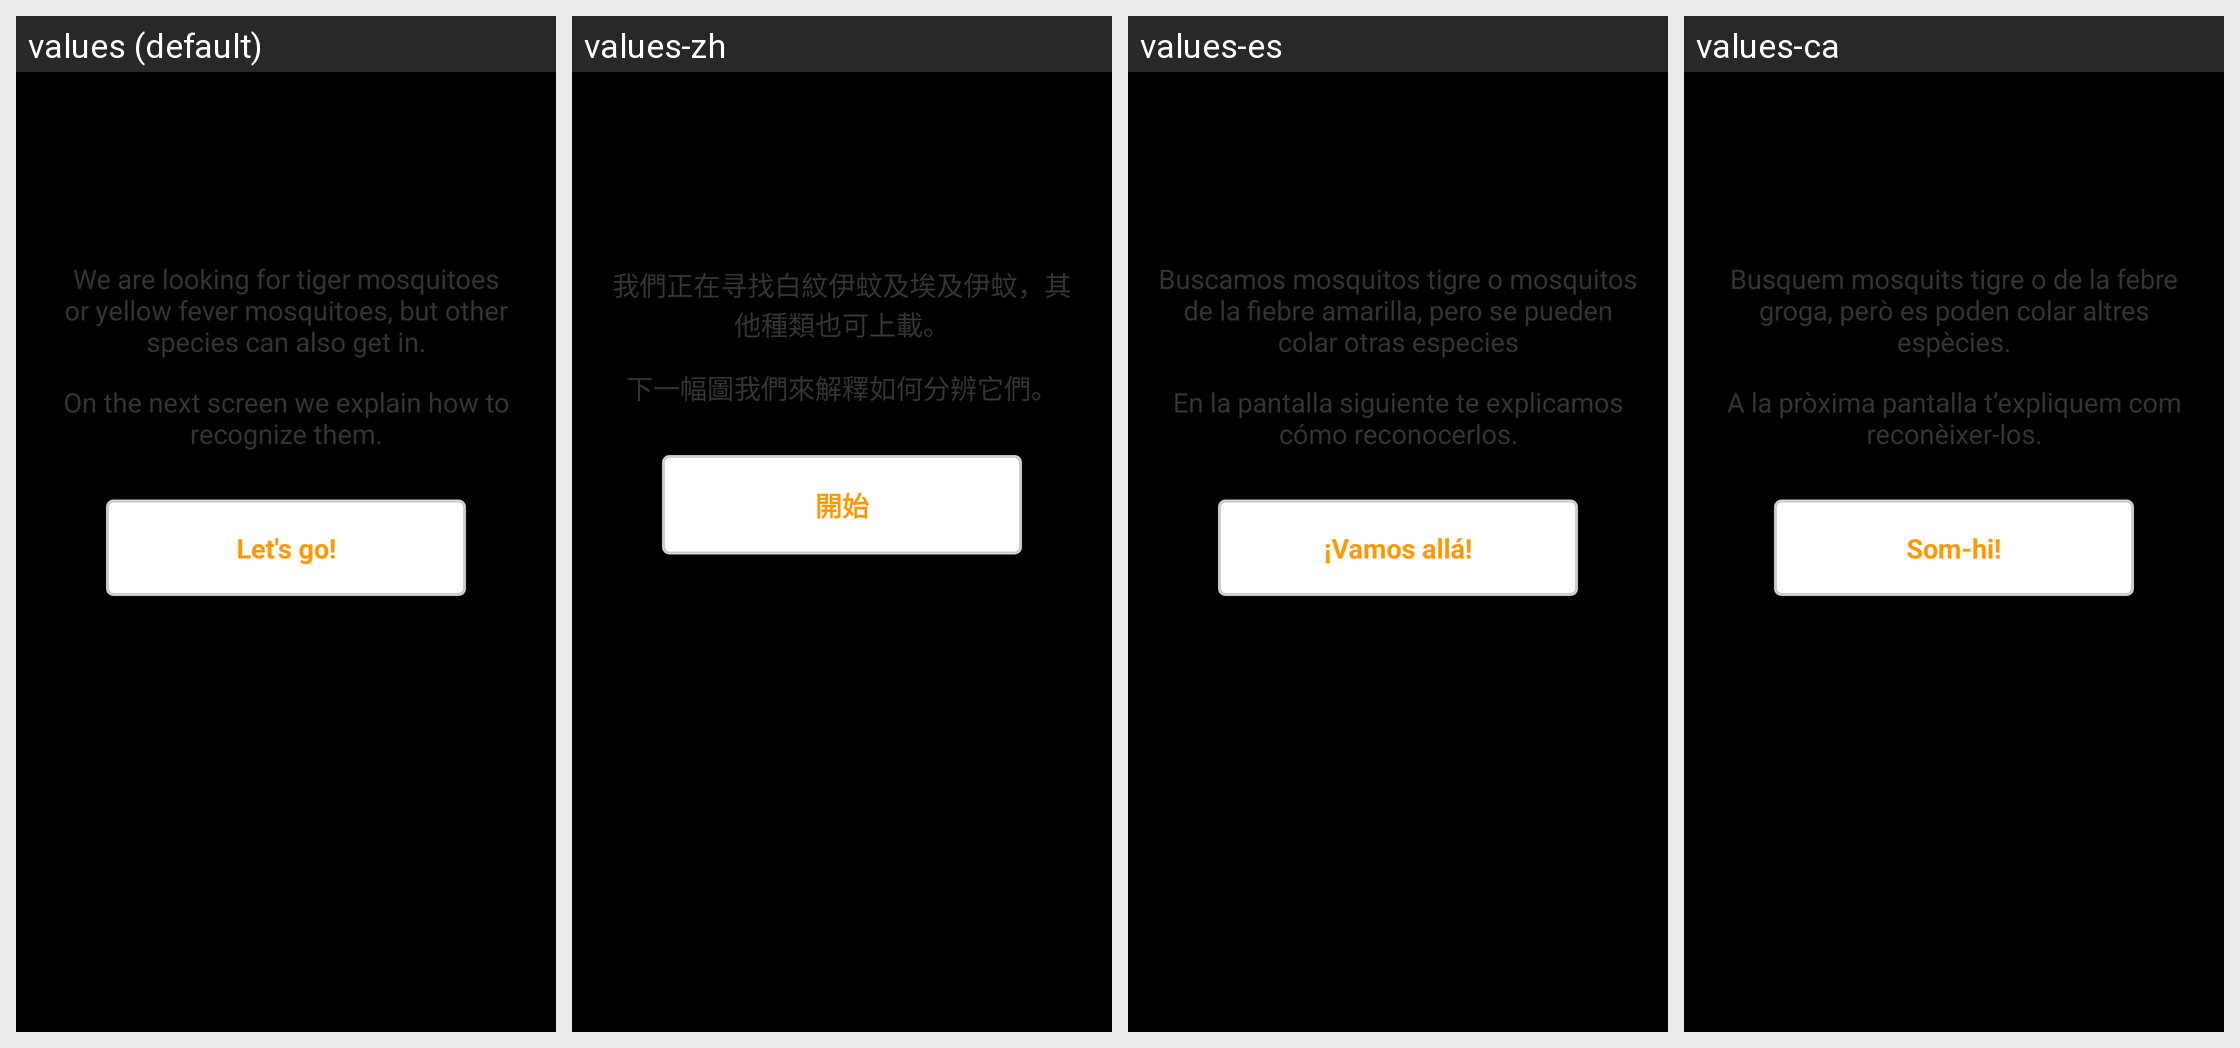

Locale-by-locale string values for the Android screen shown in this grid:
Android screen res/layout/valid_2_1_help.xml rendered under 4 locales, left to right: values (default), values-zh, values-es, values-ca. Device: Nexus 5 (rendered at 1080×1920; each locale shown at half size, 540×960, under a caption strip naming it); theme DarkThemeSelector.
Strings drawn on this screen, with the default value and each locale's value (text and hints the layout hard-codes, and strings that could not be matched under every locale, appear in the picture but are not listed):

i18n_wesearch
  values: We are looking for tiger mosquitoes or yellow fever mosquitoes, but other species can also get in.
  values-zh: 我們正在寻找白紋伊蚊及埃及伊蚊，其他種類也可上載。
  values-es: Buscamos mosquitos tigre o mosquitos de la fiebre amarilla, pero se pueden colar otras especies
  values-ca: Busquem mosquits tigre o de la febre groga, però es poden colar altres espècies.

i18n_nextscreen
  values: On the next screen we explain how to recognize them.
  values-zh: 下一幅圖我們來解釋如何分辨它們。
  values-es: En la pantalla siguiente te explicamos cómo reconocerlos.
  values-ca: A la pròxima pantalla t’expliquem com reconèixer-los.

i18n_letsgo
  values: Let's go!
  values-zh: 開始
  values-es: ¡Vamos allá!
  values-ca: Som-hi!
